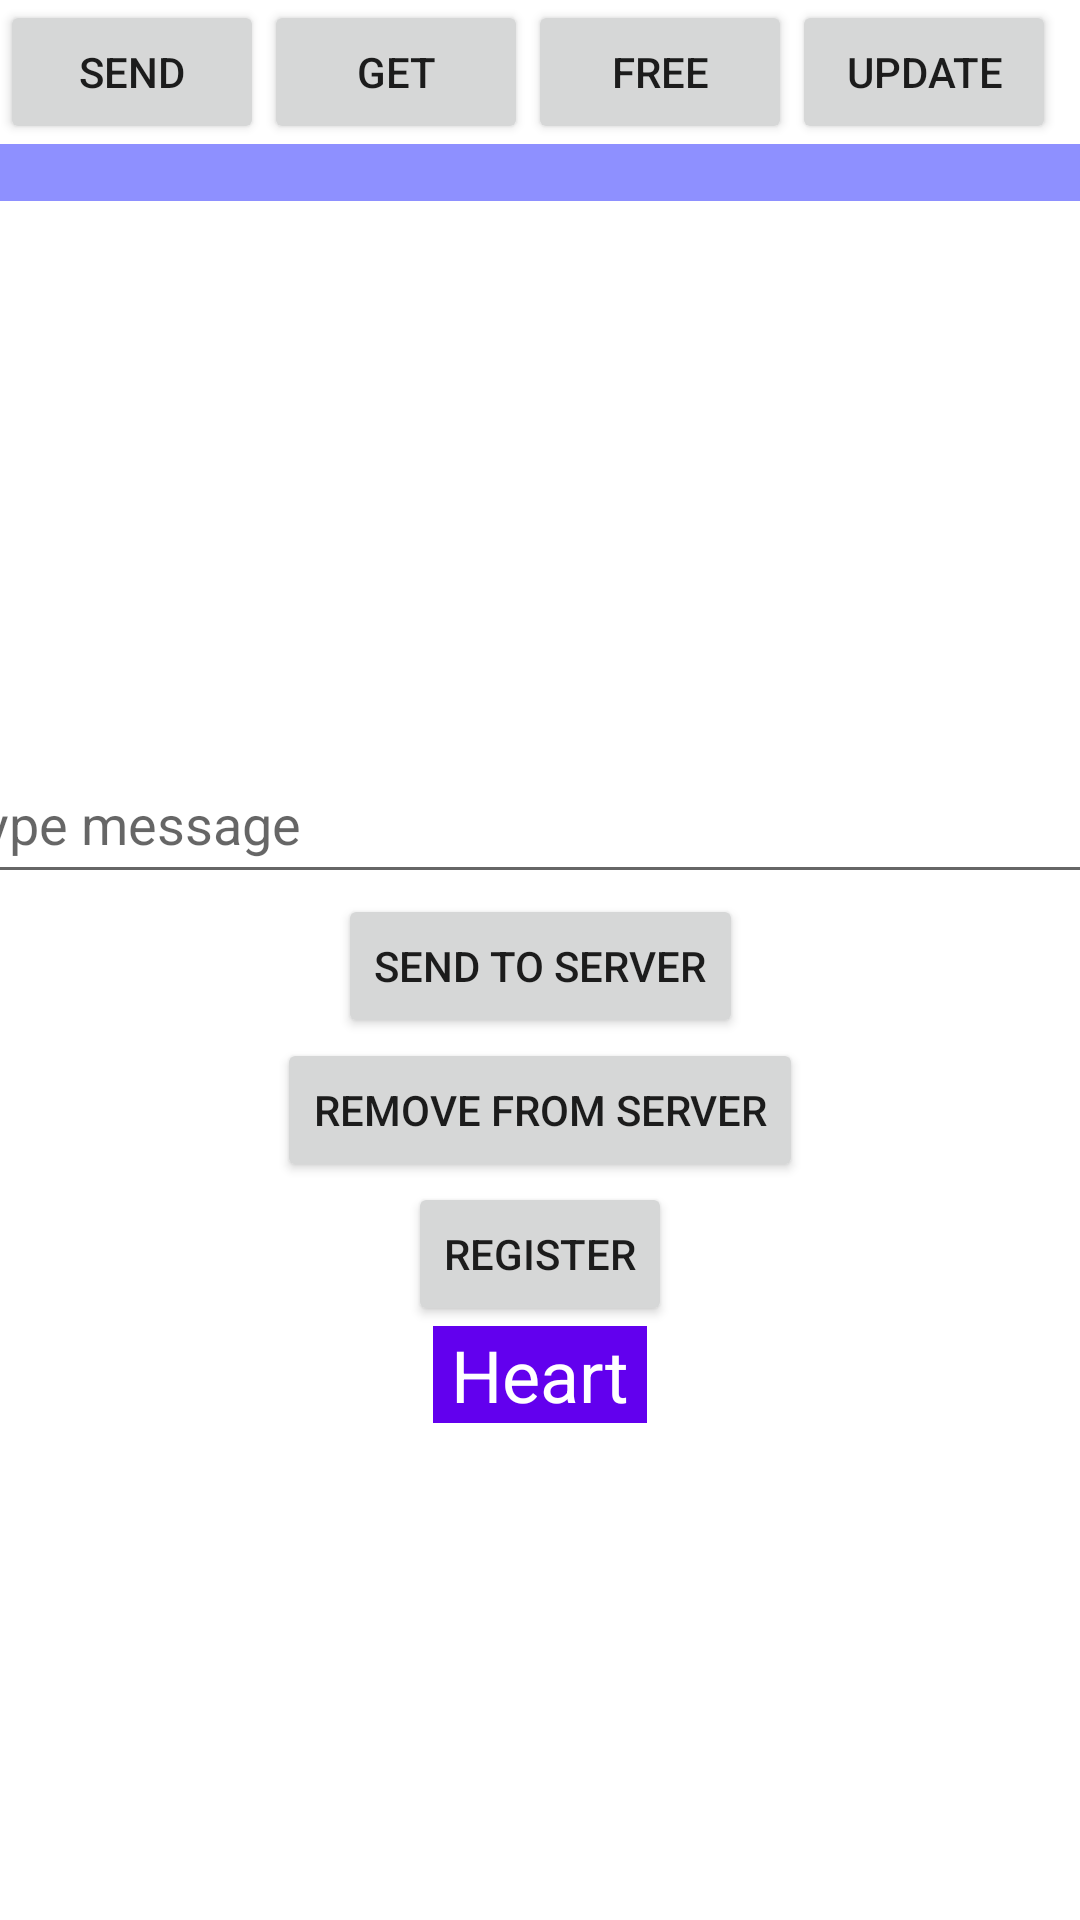

This screen was rendered from an Android layout file. Write that file and the resources it references.
<!-- AndroidManifest.xml: activity theme Theme.FingerHero.NoActionBar -->
<!-- res/layout/activity_main.xml -->
<?xml version="1.0" encoding="utf-8"?>
<androidx.constraintlayout.widget.ConstraintLayout xmlns:android="http://schemas.android.com/apk/res/android"
    xmlns:app="http://schemas.android.com/apk/res-auto"
    xmlns:tools="http://schemas.android.com/tools"
    android:layout_width="match_parent"
    android:layout_height="match_parent"
    tools:context=".MainActivity">

    <Button
        android:id="@+id/button1"
        android:layout_width="wrap_content"
        android:layout_height="wrap_content"
        android:text="send"
        app:layout_constraintStart_toStartOf="parent"
        app:layout_constraintTop_toTopOf="parent">

    </Button>

    <Button
        android:id="@+id/button2"
        android:layout_width="wrap_content"
        android:layout_height="wrap_content"
        android:text="get"
        app:layout_constraintStart_toEndOf="@+id/button1"
        app:layout_constraintTop_toTopOf="parent">

    </Button>

    <Button
        android:layout_width="wrap_content"
        android:layout_height="wrap_content"
        app:layout_constraintStart_toEndOf="@+id/button2"
        app:layout_constraintTop_toTopOf="parent"
        android:id="@+id/button3"
        android:text="free">

    </Button>

    <Button
        android:layout_width="wrap_content"
        android:layout_height="wrap_content"
        app:layout_constraintStart_toEndOf="@+id/button3"
        app:layout_constraintTop_toTopOf="parent"
        android:id="@+id/button5"
        android:text="update">

    </Button>

    <ScrollView
        android:id="@+id/scrollView"
        android:layout_width="match_parent"
        android:layout_height="200dp"
        app:layout_constraintEnd_toEndOf="parent"
        app:layout_constraintStart_toStartOf="parent"
        app:layout_constraintTop_toBottomOf="@+id/button1">
        <TextView
            android:id="@+id/textView"
            android:layout_width="match_parent"
            android:layout_height="wrap_content"
            android:background="#8E90FF"
            app:layout_constraintEnd_toEndOf="parent"
            app:layout_constraintStart_toStartOf="parent"
            app:layout_constraintTop_toBottomOf="@id/button1">

        </TextView>
    </ScrollView>

    <EditText
        android:id="@+id/editText"
        android:layout_width="400dp"
        android:layout_height="50dp"
        android:hint="Type message"
        app:layout_constraintEnd_toEndOf="parent"
        app:layout_constraintStart_toStartOf="parent"
        app:layout_constraintTop_toBottomOf="@+id/scrollView">

    </EditText>

    <Button
        android:id="@+id/button4"
        android:layout_width="wrap_content"
        android:layout_height="wrap_content"
        app:layout_constraintEnd_toEndOf="parent"
        app:layout_constraintStart_toStartOf="parent"
        app:layout_constraintTop_toBottomOf="@+id/editText"
        android:text="Send to Server">

    </Button>

    <Button
        android:id="@+id/button6"
        android:layout_width="wrap_content"
        android:layout_height="wrap_content"
        app:layout_constraintEnd_toEndOf="parent"
        app:layout_constraintStart_toStartOf="parent"
        app:layout_constraintTop_toBottomOf="@+id/button4"
        android:text="Remove from Server">

    </Button>

    <Button
        android:id="@+id/button7"
        android:layout_width="wrap_content"
        android:layout_height="wrap_content"
        app:layout_constraintEnd_toEndOf="parent"
        app:layout_constraintStart_toStartOf="parent"
        app:layout_constraintTop_toBottomOf="@+id/button6"
        android:text="register">

    </Button>

    <TextView
        android:id="@+id/textViewFavor"
        android:layout_width="wrap_content"
        android:layout_height="wrap_content"
        app:layout_constraintEnd_toEndOf="parent"
        app:layout_constraintStart_toStartOf="parent"
        app:layout_constraintTop_toBottomOf="@+id/button7"
        android:textSize="24dp"
        android:textColor="@color/white"
        android:background="@color/purple_500"
        android:text=" Heart ">

    </TextView>

</androidx.constraintlayout.widget.ConstraintLayout>
<!-- resources referenced by this layout -->
<resources>
  <style name="Theme.FingerHero.NoActionBar">
          <item name="windowActionBar">false</item>
          <item name="windowNoTitle">true</item>
      </style>
  <!-- not gathered from this repository: default colours our renderer supplied (Android Studio template values) -->
  <color name="purple_500">#FF6200EE</color>
  <color name="white">#FFFFFFFF</color>
</resources>
